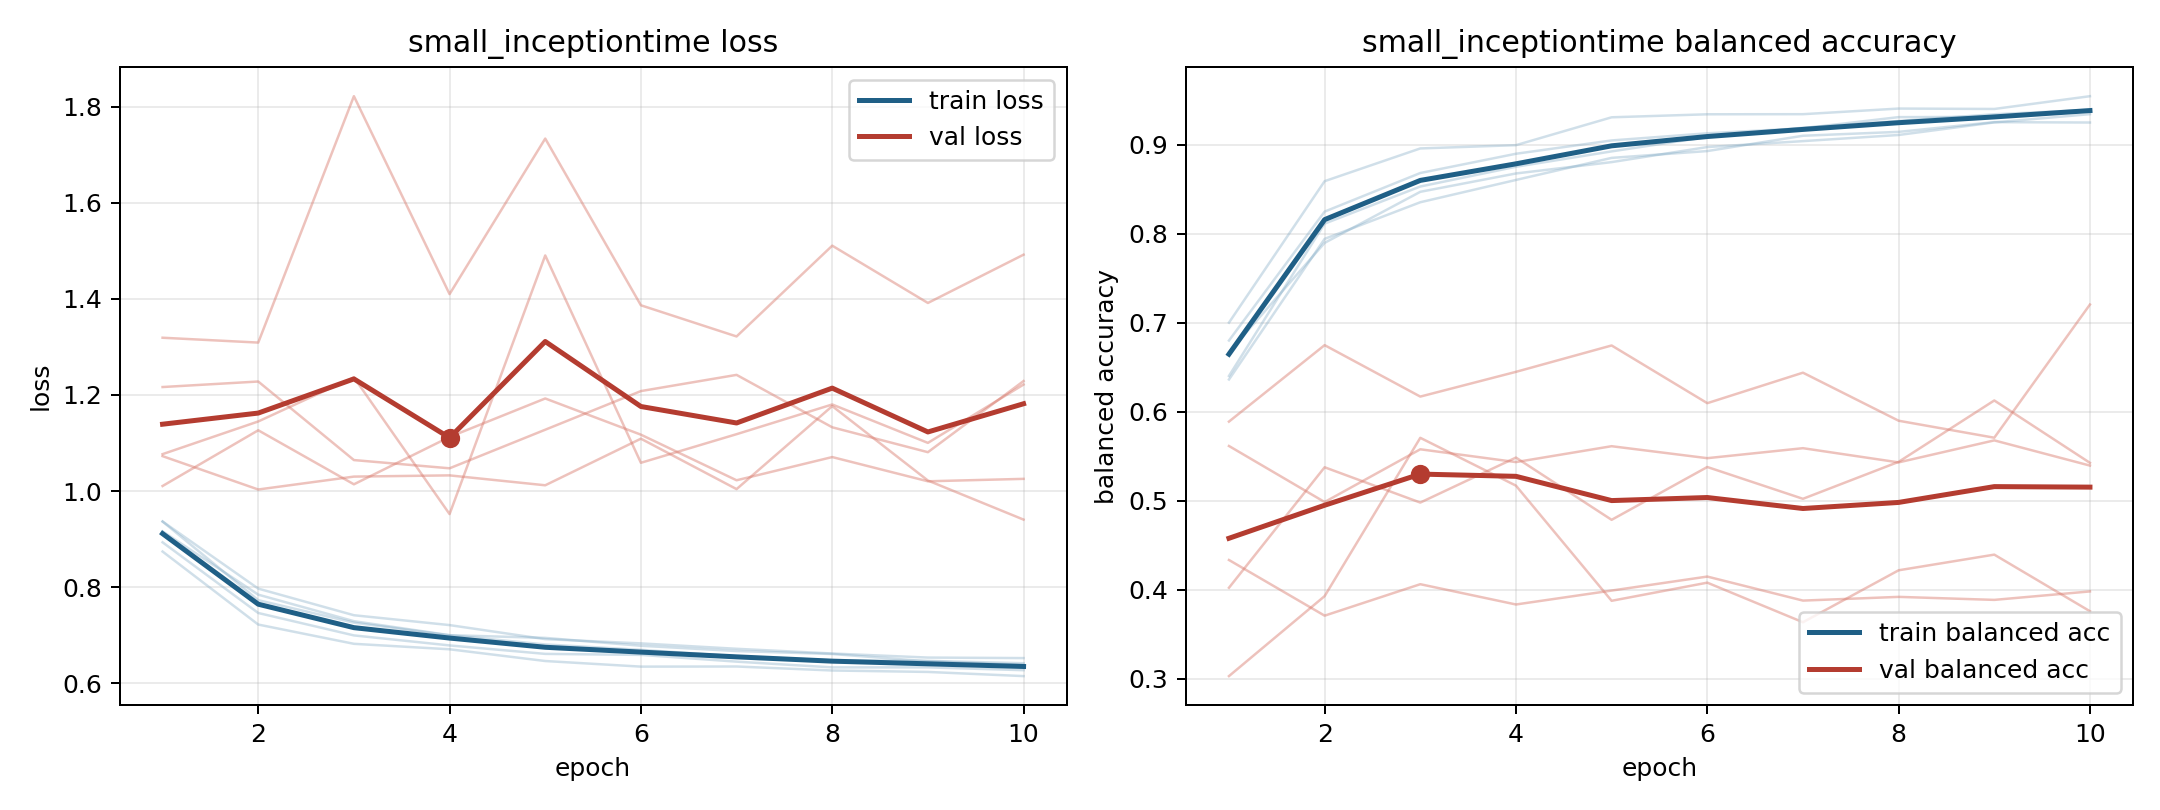

Data behind this chart, as committed beside it:
model, fold, epoch, train_loss, train_balanced_accuracy, val_loss, val_balanced_accuracy
small_inceptiontime, 1, 1, 0.8933, 0.6799, 1.077, 0.4023
small_inceptiontime, 1, 2, 0.7462, 0.8247, 1.145, 0.5376
small_inceptiontime, 1, 3, 0.6995, 0.8681, 1.237, 0.498
small_inceptiontime, 1, 4, 0.6787, 0.8897, 0.9521, 0.5485
small_inceptiontime, 1, 5, 0.661, 0.9046, 1.49, 0.4786
small_inceptiontime, 1, 6, 0.6589, 0.9127, 1.059, 0.5379
small_inceptiontime, 1, 7, 0.6449, 0.9183, 1.118, 0.5022
small_inceptiontime, 1, 8, 0.6329, 0.9308, 1.18, 0.5437
small_inceptiontime, 1, 9, 0.633, 0.9311, 1.1, 0.6126
small_inceptiontime, 1, 10, 0.6271, 0.9386, 1.222, 0.5426
small_inceptiontime, 2, 1, 0.9366, 0.6401, 1.011, 0.5615
small_inceptiontime, 2, 2, 0.7728, 0.8112, 1.127, 0.4986
small_inceptiontime, 2, 3, 0.7261, 0.8529, 1.014, 0.5578
small_inceptiontime, 2, 4, 0.6998, 0.8751, 1.113, 0.5434
small_inceptiontime, 2, 5, 0.6807, 0.8923, 1.193, 0.5613
small_inceptiontime, 2, 6, 0.6695, 0.9086, 1.117, 0.5478
small_inceptiontime, 2, 7, 0.656, 0.9189, 1.022, 0.559
small_inceptiontime, 2, 8, 0.6475, 0.9265, 1.071, 0.5431
small_inceptiontime, 2, 9, 0.6465, 0.934, 1.02, 0.5678
small_inceptiontime, 2, 10, 0.6416, 0.939, 1.025, 0.5395
small_inceptiontime, 3, 1, 0.8741, 0.7, 1.319, 0.4335
small_inceptiontime, 3, 2, 0.7221, 0.8589, 1.309, 0.371
small_inceptiontime, 3, 3, 0.682, 0.8957, 1.822, 0.4063
small_inceptiontime, 3, 4, 0.6706, 0.8993, 1.41, 0.3835
small_inceptiontime, 3, 5, 0.6462, 0.9306, 1.734, 0.3991
small_inceptiontime, 3, 6, 0.6345, 0.934, 1.387, 0.4149
small_inceptiontime, 3, 7, 0.6348, 0.9341, 1.322, 0.3879
small_inceptiontime, 3, 8, 0.6265, 0.9404, 1.511, 0.3921
small_inceptiontime, 3, 9, 0.6235, 0.94, 1.392, 0.3887
small_inceptiontime, 3, 10, 0.6148, 0.9543, 1.492, 0.3982
small_inceptiontime, 4, 1, 0.9366, 0.6362, 1.073, 0.5889
small_inceptiontime, 4, 2, 0.7969, 0.7941, 1.003, 0.6748
small_inceptiontime, 4, 3, 0.7415, 0.8352, 1.03, 0.617
small_inceptiontime, 4, 4, 0.721, 0.8603, 1.033, 0.6448
small_inceptiontime, 4, 5, 0.6917, 0.8851, 1.012, 0.6744
small_inceptiontime, 4, 6, 0.6829, 0.8927, 1.109, 0.6096
small_inceptiontime, 4, 7, 0.6717, 0.9099, 1.004, 0.6438
small_inceptiontime, 4, 8, 0.6618, 0.9143, 1.177, 0.5899
small_inceptiontime, 4, 9, 0.6534, 0.9252, 1.022, 0.5708
small_inceptiontime, 4, 10, 0.6523, 0.9248, 0.9406, 0.7204
small_inceptiontime, 5, 1, 0.9162, 0.6668, 1.217, 0.3031
small_inceptiontime, 5, 2, 0.7844, 0.7896, 1.228, 0.3929
small_inceptiontime, 5, 3, 0.7291, 0.8469, 1.065, 0.5707
small_inceptiontime, 5, 4, 0.7, 0.8676, 1.047, 0.517
small_inceptiontime, 5, 5, 0.6943, 0.8803, 1.128, 0.3877
small_inceptiontime, 5, 6, 0.678, 0.8972, 1.208, 0.408
small_inceptiontime, 5, 7, 0.6669, 0.9039, 1.242, 0.3636
small_inceptiontime, 5, 8, 0.6608, 0.9108, 1.133, 0.4219
small_inceptiontime, 5, 9, 0.6455, 0.9249, 1.081, 0.4395
small_inceptiontime, 5, 10, 0.6383, 0.9341, 1.229, 0.3759
